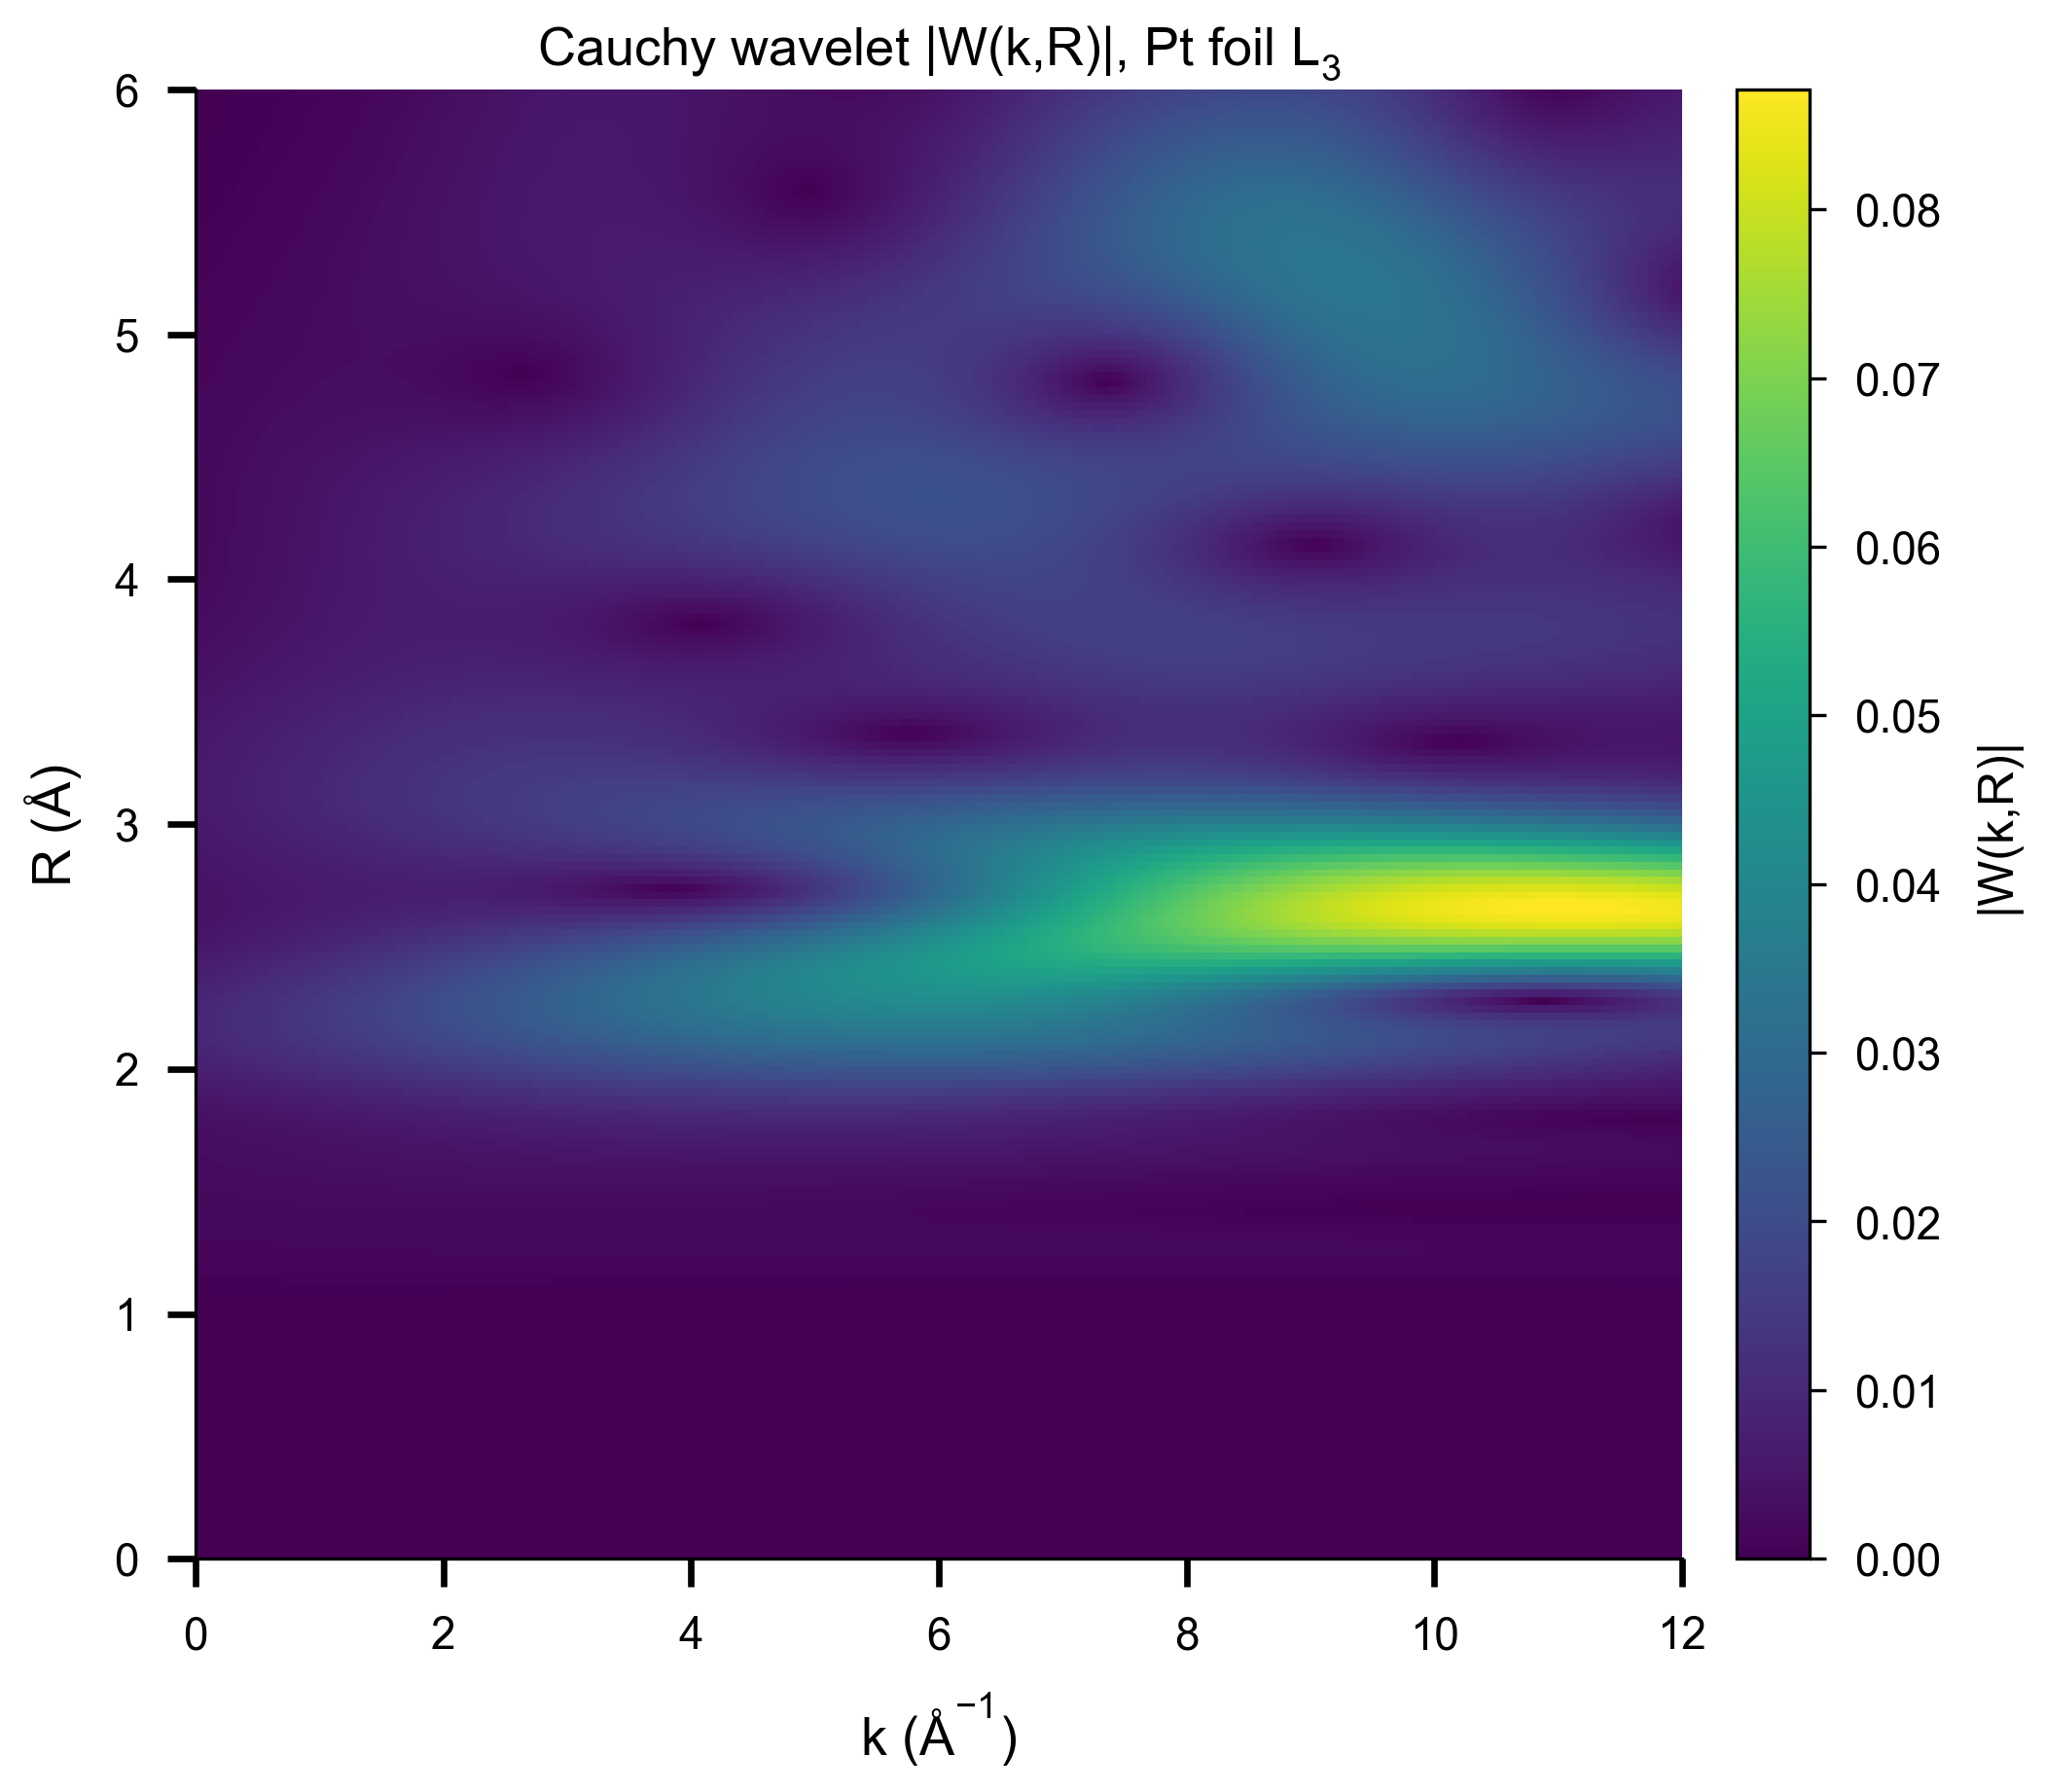

This figure's Python source:
"""XAFS recipe 03 — Cauchy continuous wavelet transform (Pt foil L3-edge).

Cauchy CCWT after Munoz, Argoul & Farges: expands chi(k) in the (k, R)
plane so backscatterer signatures separate. For Pt metal the wavelet
should peak at the Pt-Pt distance (phase-corrected ~2.77 A; raw FT
peak ~2.45 A).

Run:  python xafs_wavelet_ptfoil.py
Data: data/pt_metal_rt.xdi (upstream xraylarch examples, MIT)
"""
from pathlib import Path

import numpy as np
import matplotlib as mpl
import matplotlib.pyplot as plt
from larch import Group
from larch.io import read_ascii
from larch.xafs import pre_edge, autobk, cauchy_wavelet

HERE = Path(__file__).parent
MM = 1 / 25.4

d = read_ascii(str(HERE / "data" / "pt_metal_rt.xdi"))
d.mu = -np.log(d.itrans / d.i0)
pre_edge(d, e0=None)
autobk(d, rbkg=1.25, kweight=2)

g = Group()
cauchy_wavelet(k=d.k, chi=d.chi, group=g, kweight=2, rmax_out=6.0)

kgrid = d.k[: g.wcauchy_mag.shape[1]]      # columns follow input k
K, R = np.meshgrid(kgrid, g.wcauchy_r)
W = g.wcauchy_mag

ir, ik = np.unravel_index(np.nanargmax(W), W.shape)
print(f"wavelet max at R = {g.wcauchy_r[ir]:.2f} A, k = {kgrid[ik]:.1f} A^-1")
print(f"raw FT first-shell peak ~2.45 A; phase-corrected Pt-Pt = 2.77 A")

mpl.rcParams.update({
    "font.family": "Arial", "font.size": 6.0,
    "axes.labelsize": 6.5, "xtick.labelsize": 5.5, "ytick.labelsize": 5.5,
    "axes.linewidth": 0.4, "pdf.fonttype": 42,
    "mathtext.fontset": "custom", "mathtext.rm": "Arial",
    "mathtext.it": "Arial:italic", "mathtext.bf": "Arial:bold",
    "axes.spines.top": False, "axes.spines.right": False,
})

fig, ax = plt.subplots(figsize=(89 * MM, 78 * MM), constrained_layout=True)
pc = ax.pcolormesh(K, R, W, cmap="viridis", shading="auto",
                   rasterized=True)
ax.set_xlim(0, 12)
ax.set_ylim(0, 6)
ax.set_xlabel("k (" + chr(197) + "$^{-1}$)")
ax.set_ylabel("R (" + chr(197) + ")")
ax.set_title("Cauchy wavelet |W(k,R)|, Pt foil L$_3$",
             loc="center", fontsize=6.5, pad=3)
cb = fig.colorbar(pc, ax=ax, fraction=0.05, pad=0.02)
cb.set_label("|W(k,R)|", fontsize=6.0)
cb.ax.tick_params(labelsize=5.5, width=0.4, length=2.0)
cb.outline.set_linewidth(0.4)

out = HERE / "xafs_wavelet_ptfoil"
fig.savefig(out.with_suffix(".pdf"))
fig.savefig(out.with_suffix(".png"), dpi=600)
print(f"[saved] {out.name}.pdf/.png  page=89x78 mm (single column)")
